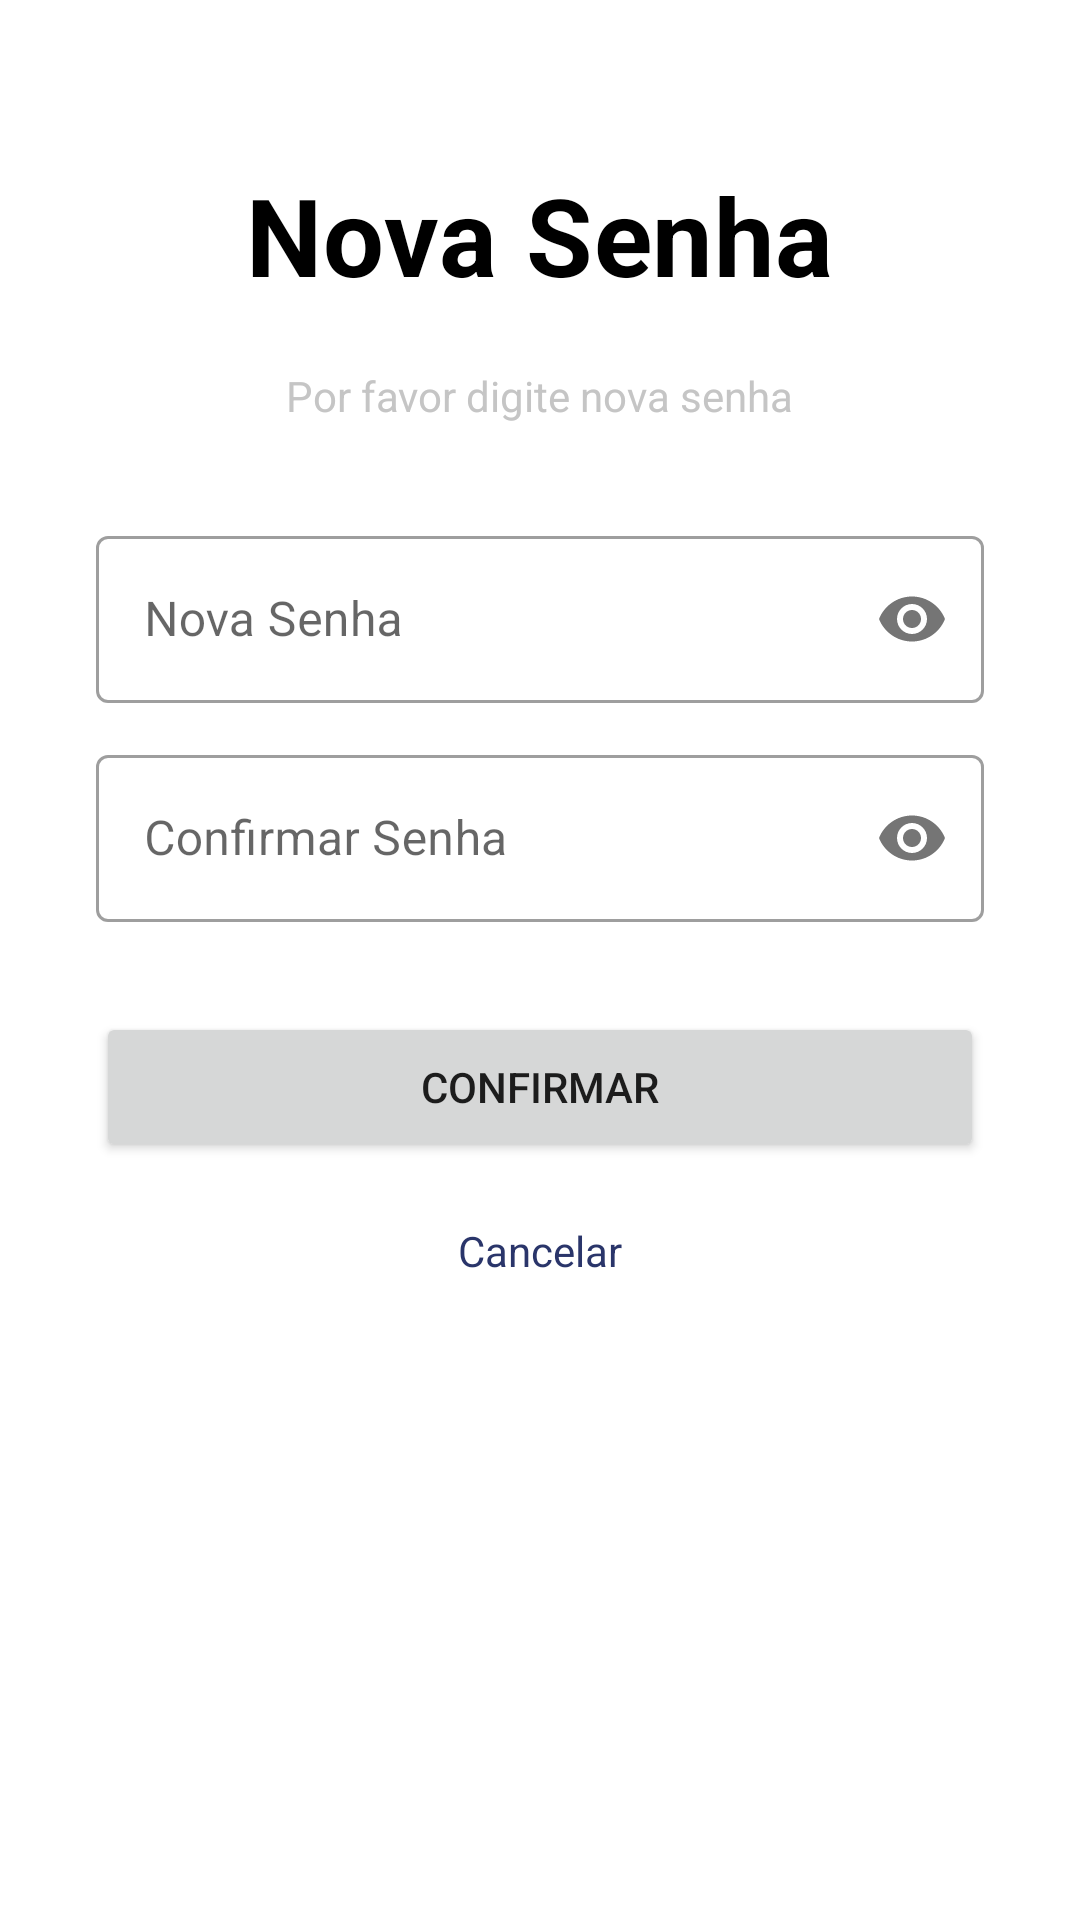

Android layout source for this screen:
<!-- AndroidManifest.xml: application theme Theme.RoyalApp -->
<!-- res/layout/activity_alterar_senha.xml -->
<?xml version="1.0" encoding="utf-8"?>
<RelativeLayout xmlns:android="http://schemas.android.com/apk/res/android"
    xmlns:app="http://schemas.android.com/apk/res-auto"
    xmlns:tools="http://schemas.android.com/tools"
    android:layout_width="match_parent"
    android:layout_height="match_parent"
    tools:context=".activity.SenhaConfirmadaActivity">


    <ScrollView
        android:layout_width="match_parent"
        android:layout_height="wrap_content"
        android:layout_alignParentStart="true"
        android:layout_alignParentEnd="true">

        <LinearLayout
            android:layout_width="match_parent"
            android:layout_height="wrap_content"
            android:orientation="vertical"
            android:paddingStart="32dp"
            android:paddingEnd="32dp">

            <TextView

                android:layout_width="wrap_content"
                android:layout_height="wrap_content"
                android:layout_gravity="center"
                android:layout_marginTop="54dp"
                android:text="Nova Senha"
                android:textAppearance="@style/TextAppearance.MaterialComponents.Headline4"
                android:textColor="@color/black"
                android:textSize="36dp"
                android:textStyle="bold" />

            <TextView
                android:layout_width="wrap_content"
                android:layout_height="wrap_content"
                android:layout_gravity="center"
                android:layout_marginTop="20dp"
                android:text="Por favor digite nova senha"
                android:textColor="#C5C5C5"
                android:textSize="14dp" />


            <com.google.android.material.textfield.TextInputLayout

                style="@style/Widget.MaterialComponents.TextInputLayout.OutlinedBox"
                android:layout_width="match_parent"
                android:layout_height="wrap_content"
                android:layout_marginTop="32dp"
                android:hint="Nova Senha"
                app:passwordToggleEnabled="true">


                <EditText

                    android:id="@+id/txtNovaSenha"
                    android:layout_width="match_parent"
                    android:layout_height="wrap_content"
                    android:drawablePadding="8dp"
                    android:inputType="textPassword" />


            </com.google.android.material.textfield.TextInputLayout>


            <com.google.android.material.textfield.TextInputLayout

                style="@style/Widget.MaterialComponents.TextInputLayout.OutlinedBox"
                android:layout_width="match_parent"
                android:layout_height="wrap_content"
                android:layout_marginTop="12dp"
                android:hint="Confirmar Senha"
                app:passwordToggleEnabled="true">


                <EditText

                    android:id="@+id/txtConfirmarNovaSenha"
                    android:layout_width="match_parent"
                    android:layout_height="wrap_content"
                    android:drawablePadding="8dp"

                    android:inputType="textPassword"

                    />

            </com.google.android.material.textfield.TextInputLayout>


            <Button
                android:id="@+id/btnConfirmarSenha"
                android:layout_width="match_parent"
                android:layout_height="50dp"
                android:layout_marginTop="30dp"

                android:text="Confirmar" />


            <TextView
                android:id="@+id/btnCancelarNovaSenha"
                android:layout_width="wrap_content"
                android:layout_height="wrap_content"
                android:layout_gravity="center"
               android:layout_marginTop="20dp"
                android:text="Cancelar"
                android:textColor="@color/corPrincipalEscura"
                android:textSize="14dp" />


        </LinearLayout>


    </ScrollView>



</RelativeLayout>
<!-- resources referenced by this layout -->
<resources>
  <color name="black">#FF000000</color>
  <color name="corPrincipalEscura">#2A356A</color>
  <style name="Theme.RoyalApp" parent="Theme.MaterialComponents.DayNight.DarkActionBar">
          
          <item name="colorPrimary">@color/corPrincipalEscura</item>
          <item name="colorPrimaryVariant">@color/corPrincipal</item>
          <item name="colorOnPrimary">@color/white</item>
          
          <item name="colorSecondary">@color/teal_200</item>
          <item name="colorSecondaryVariant">@color/teal_700</item>
          <item name="colorOnSecondary">@color/black</item>
          
          <item name="android:statusBarColor" tools:targetApi="l">?attr/colorPrimaryVariant</item>
          
      </style>
  <color name="corPrincipal">#334690</color>
  <color name="white">#FFFFFFFF</color>
  <color name="teal_200">#4D64B1</color>
  <color name="teal_700">#FF018786</color>
</resources>
